Run: headless pygame with SDL's dummy video driver; simulated clock (each Clock.tick advances the game by its frame time, no real sleeping); random seed 0; keys injected as events and as key.get_pressed() state; no mouse input.
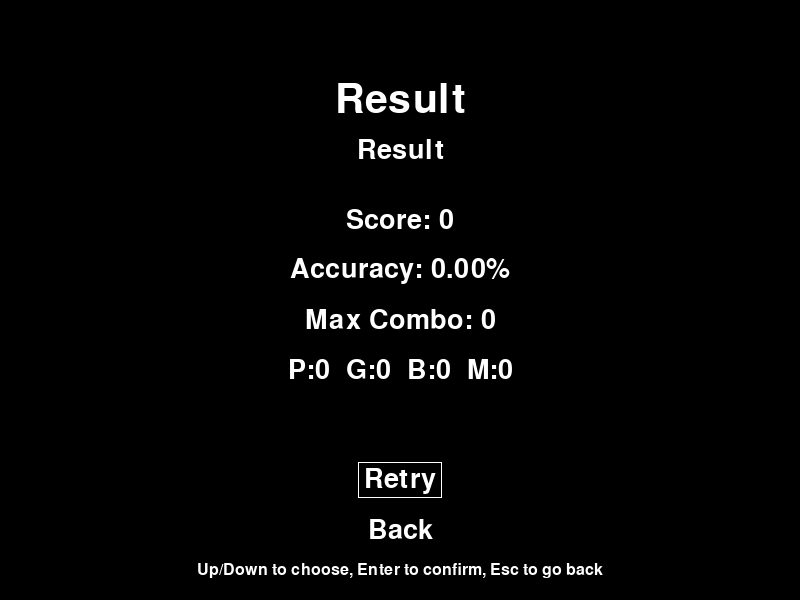
Frame 1 of 1 · flips 1–60 · no input

The pygame program that drew these frames:

import pygame as pg
import sys


def _draw_text_centered(screen, font, text, center):
    image = font.render(text, True, "white")
    rect = image.get_rect(center=center)
    screen.blit(image, rect)
    return rect


def _draw_option_border(screen, rects, index):
    border_x = rects[index].x - 6
    border_y = rects[index].y - 4
    border_w = rects[index].width + 12
    border_h = rects[index].height + 8
    pg.draw.rect(screen, "white", pg.Rect(border_x, border_y, border_w, border_h), 1)


def run_result(result_data, screen_size):
    pg.init()
    screen = pg.display.set_mode(screen_size)
    title_font = pg.font.SysFont(None, 60)
    font = pg.font.SysFont(None, 40)
    small_font = pg.font.SysFont(None, 24)
    clock = pg.time.Clock()

    title = result_data.get("title", "Result")
    score = result_data.get("score", 0)
    max_combo = result_data.get("max_combo", 0)
    perfect = result_data.get("perfect", 0)
    good = result_data.get("good", 0)
    bad = result_data.get("bad", 0)
    miss = result_data.get("miss", 0)
    accuracy = result_data.get("accuracy", 0.0)

    options = ["Retry", "Back"]
    selected_index = 0
    esc_hold_start = None

    while True:
        for ev in pg.event.get():
            if ev.type == pg.QUIT:
                pg.quit()
                sys.exit()
            if ev.type == pg.KEYDOWN:
                if ev.key == pg.K_DOWN:
                    selected_index = min(len(options) - 1, selected_index + 1)
                elif ev.key == pg.K_UP:
                    selected_index = max(0, selected_index - 1)
                elif ev.key == pg.K_RETURN:
                    return "retry" if selected_index == 0 else "back"
                elif ev.key == pg.K_ESCAPE:
                    esc_hold_start = pg.time.get_ticks()
            elif ev.type == pg.KEYUP and ev.key == pg.K_ESCAPE:
                if esc_hold_start is not None and pg.time.get_ticks() - esc_hold_start < 2000:
                    return "back"
                esc_hold_start = None

        keys = pg.key.get_pressed()
        if keys[pg.K_ESCAPE] and esc_hold_start is not None:
            if pg.time.get_ticks() - esc_hold_start >= 2000:
                pg.quit()
                sys.exit()
        elif not keys[pg.K_ESCAPE]:
            esc_hold_start = None

        screen.fill((0, 0, 0))
        width, height = screen.get_size()
        _draw_text_centered(screen, title_font, "Result", (width // 2, height // 6))
        _draw_text_centered(screen, font, title, (width // 2, height // 6 + 50))

        line_y = height // 2 - 80
        _draw_text_centered(screen, font, f"Score: {score}", (width // 2, line_y))
        _draw_text_centered(screen, font, f"Accuracy: {accuracy:.2f}%", (width // 2, line_y + 50))
        _draw_text_centered(screen, font, f"Max Combo: {max_combo}", (width // 2, line_y + 100))
        _draw_text_centered(
            screen,
            font,
            f"P:{perfect}  G:{good}  B:{bad}  M:{miss}",
            (width // 2, line_y + 150),
        )

        option_rects = []
        option_y = height - 120
        for i, text in enumerate(options):
            option_rects.append(_draw_text_centered(screen, font, text, (width // 2, option_y + i * 50)))
        _draw_option_border(screen, option_rects, selected_index)

        _draw_text_centered(
            screen,
            small_font,
            "Up/Down to choose, Enter to confirm, Esc to go back",
            (width // 2, height - 30),
        )

        pg.display.update()
        clock.tick(60)


if __name__ == "__main__":
    run_result({}, (800, 600))
